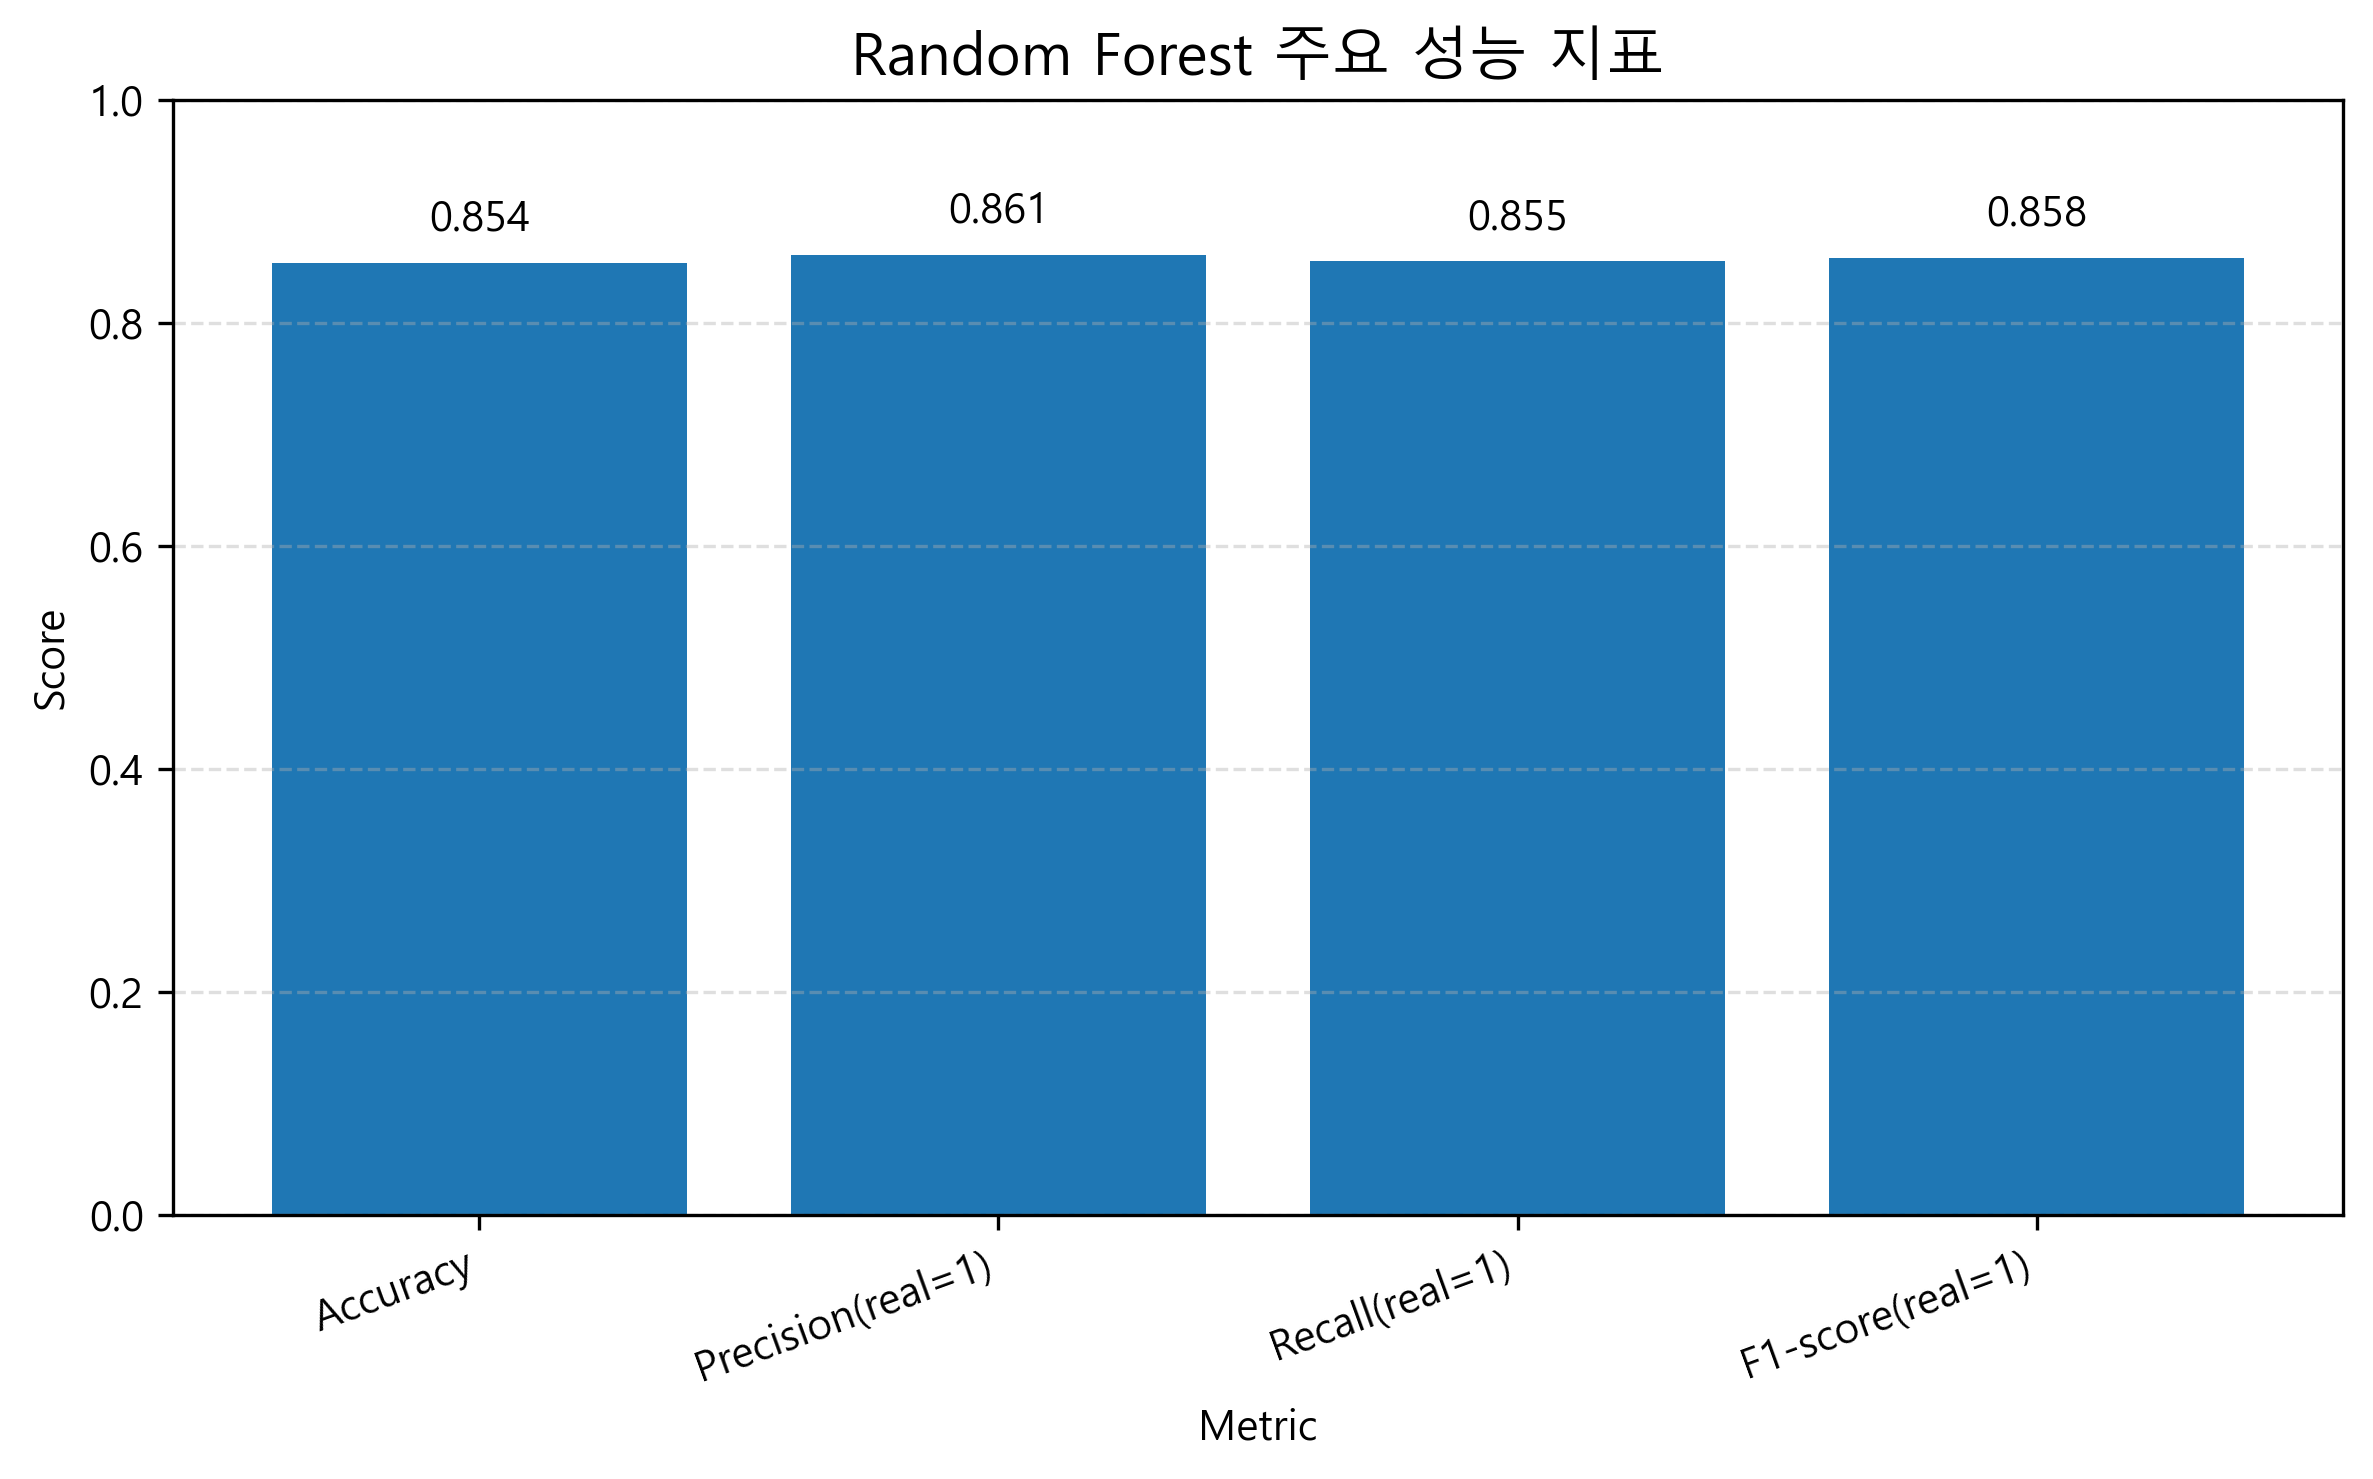

Values plotted in this chart, from the file beside it:
Metric, Score
Accuracy, 0.8539
Precision(real=1), 0.8613
Recall(real=1), 0.8551
F1-score(real=1), 0.8582
